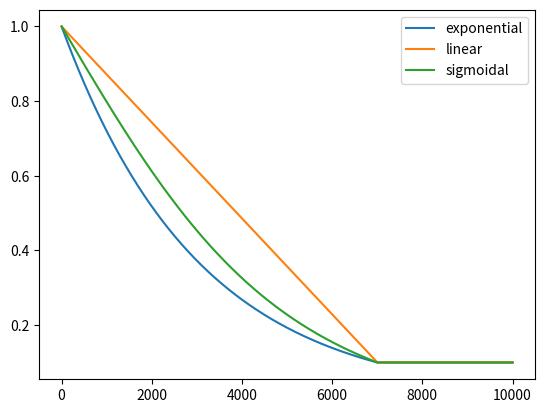

Recreate this plot in Python.
import numpy as np
from scipy.special import expit

import matplotlib.pyplot as plt


def exponential_decay(minimum_epsilon, target_step, initial_epsilon=1.0, plateau_at_min=True):
    decay_rate = (minimum_epsilon / initial_epsilon) ** (1 / target_step)
    
    def get_epsilon(current_step):
        if plateau_at_min and (current_step > target_step):
            return minimum_epsilon
        epsilon = initial_epsilon * (decay_rate ** current_step)
        return epsilon
    
    return get_epsilon

def linear_decay(minimum_epsilon, target_step, initial_epsilon=1.0, plateau_at_min=True):
    decay_rate = (initial_epsilon - minimum_epsilon) / target_step
    
    def get_epsilon(current_step):
        if plateau_at_min and (current_step > target_step):
            return minimum_epsilon
        epsilon = initial_epsilon - (decay_rate * current_step)
        return epsilon
    
    return get_epsilon

# igual ao exponencial
def logarithmic_decay(minimum_epsilon, target_step, initial_epsilon=1.0, plateau_at_min=True):
    decay_factor = (np.log(minimum_epsilon) - np.log(initial_epsilon)) / target_step

    def get_epsilon(current_step):
        if plateau_at_min and (current_step > target_step):
            return minimum_epsilon
        epsilon = initial_epsilon * np.exp(decay_factor * current_step)
        return epsilon

    return get_epsilon


def sigmoidal_decay(steepness=4.0):
    # a função sigmóide (representada por "expit") é usada para indicar o fator de "decay"
    # o steepness representa o maior valor de x a ser passado para a sigmóide, i.e. ela será usada no domínio [0; steepness]
    # o max_decay representa o maior valor de decay que seria obtido com o cálculo abaixo, sem correção
    # o máximo deveria ser 1.0, mas este só é atingido para x -> +inf
    max_decay = 2.0 * expit(steepness) - 1.0

    def sigmoidal_decay_fixed_steepness(minimum_epsilon, target_step, initial_epsilon=1.0, plateau_at_min=True):
        def get_epsilon(current_step):
            # não usei >= para calcular o minimo com o método e verificar a suavidade
            if plateau_at_min and (current_step > target_step):
                return minimum_epsilon

            # ela inicia em 0.5 (para x=0) e atinge perto de 1.0 para valores positivos altos de x
            step_progress = (current_step-1) / (target_step-1)
            decay_factor = 2.0 * expit(steepness * step_progress) - 1.0

            # fator de correção: adiciona, proporcionalmente aos passos, o que falta para atingir o máximo desejado (que é o decay=1.0)
            decay_factor += step_progress * (1.0 - max_decay)

            # atinge o mínimo para decay_factor==1.0
            epsilon = initial_epsilon + (minimum_epsilon - initial_epsilon) * decay_factor
            
            return epsilon

        return get_epsilon

    return sigmoidal_decay_fixed_steepness


if __name__ == "__main__":
    # Example usage
    minimum_epsilon = 0.1
    target_step = 7000

    # CHOOSE the type of decay
    #get_epsilon_fn = exponential_decay(minimum_epsilon, target_step, initial_epsilon=1.0)
    #get_epsilon_fn = linear_decay(minimum_epsilon, target_step, initial_epsilon=1.0)
    #get_epsilon_fn = logarithmic_decay(minimum_epsilon, target_step, initial_epsilon=1.0)
    get_epsilon_fn = sigmoidal_decay(5.0)(minimum_epsilon, target_step, initial_epsilon=1.0)

    # Get epsilon at step 500
    epsilon_500 = get_epsilon_fn(500)
    print(f"Epsilon at step 500: {epsilon_500}")

    # Get epsilon at the target step (should be the same as the desired minimum)
    epsilon_1000 = get_epsilon_fn(target_step)
    print(f"Epsilon at step {target_step}: {epsilon_1000}")

    # Plot a graph for 10k steps, showing different decay schemes
    step_sequence = range(1, 10000 + 1)

    #for label, scheme_builder in [("exponential", exponential_decay), ("linear", linear_decay),  ("sigmoidal-1", sigmoidal_decay(1.0)), ("sigmoidal-3", sigmoidal_decay(3.0)), ("sigmoidal-4", sigmoidal_decay(4.0)), ("sigmoidal-8", sigmoidal_decay(8.0))]: #, ("logarithmic", logarithmic_decay)]:
    for label, scheme_builder in [("exponential", exponential_decay), ("linear", linear_decay),  ("sigmoidal", sigmoidal_decay(3.0))]:
        get_epsilon_fn = scheme_builder(minimum_epsilon, target_step)
        plt.plot(step_sequence, [get_epsilon_fn(t) for t in step_sequence], label=label)

    plt.legend()
    plt.show()
